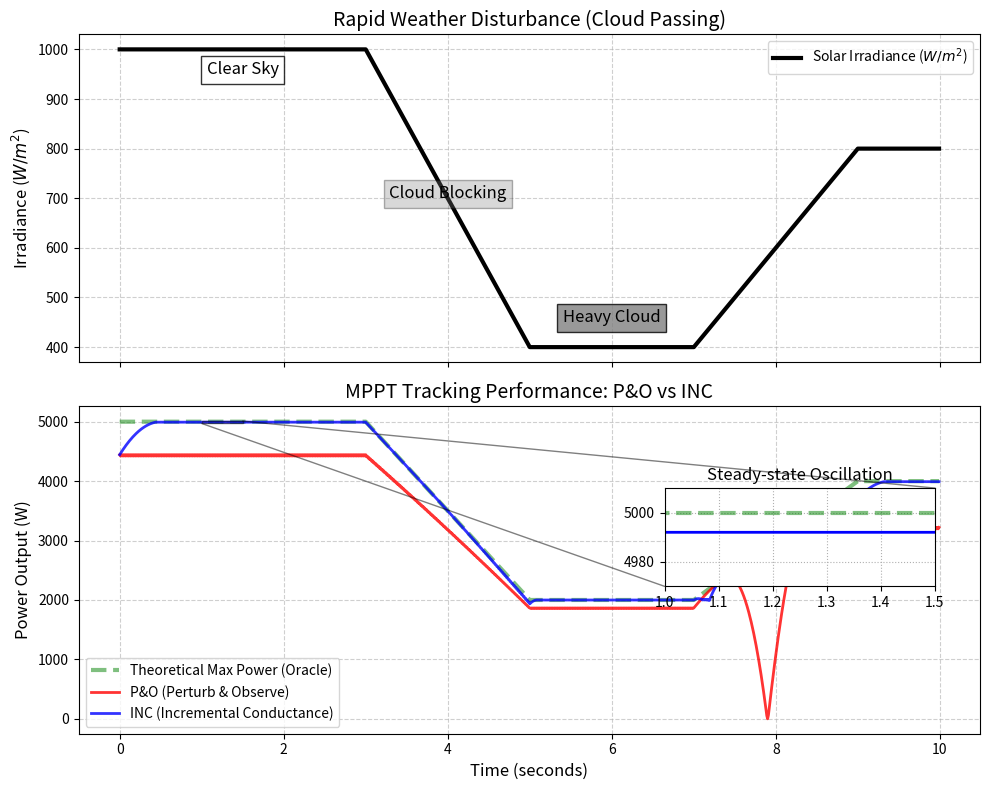

Generate this figure with matplotlib:
import numpy as np
import pandas as pd
import matplotlib
matplotlib.use('Agg')
import matplotlib.pyplot as plt
import os

# Ensure the directory exists
output_dir = r"D:\cowork\教材\chs-books-v2\books\photovoltaic-system-modeling-control\assets\ch02"
os.makedirs(output_dir, exist_ok=True)

# 最大功率点跟踪 (MPPT) 算法仿真
# 场景：光伏阵列遇到剧烈波动的光照。对比传统 P&O (扰动观察法) 与先进的 INC (电导增量法) 的追踪性能。

# 1. 构建光伏阵列的简化数学黑盒 (环境光照 G -> 当前工作电压 V -> 输出功率 P)
# 假定一个包含随光照漂移的抛物线特性
def get_pv_power(v, g):
    # g 为光照 0~1000 W/m^2
    # 最大功率点电压 V_mp 大约在 300V 左右，随光照略微偏移
    v_mp = 300.0 + (g - 1000) * 0.05
    # 最大功率随光照线性变化
    p_max = 5000.0 * (g / 1000.0)
    
    # 用一个平滑的不对称抛物线拟合 P-V 曲线
    # 在 v_mp 左侧平缓，右侧陡峭下降 (模拟二极管指数下降)
    if v <= v_mp:
        p = p_max * (1 - ((v - v_mp) / v_mp)**2)
    else:
        # 右侧急剧下降，开路电压约在 V_mp + 100
        p = p_max * (1 - ((v - v_mp) / 100.0)**2)
        
    return max(0.0, p)

def get_pv_current(v, g):
    p = get_pv_power(v, g)
    if v > 0: return p / v
    return 0.0

# 2. 仿真环境设置
t_end = 10.0 # 模拟 10 秒
dt = 0.01    # 10ms 步长 (控制周期)
time = np.arange(0, t_end, dt)
N = len(time)

# 创造光照波动 (Irradiance profile)
# 0-3s: 稳定 1000
# 3-5s: 云层遮挡，剧烈下降到 400
# 5-7s: 稳定 400
# 7-9s: 云层散开，迅速回升到 800
# 9-10s: 稳定 800
G_profile = np.ones(N) * 1000.0
for i, t in enumerate(time):
    if 3.0 <= t < 5.0:
        G_profile[i] = 1000.0 - 600.0 * (t - 3.0) / 2.0
    elif 5.0 <= t < 7.0:
        G_profile[i] = 400.0
    elif 7.0 <= t < 9.0:
        G_profile[i] = 400.0 + 400.0 * (t - 7.0) / 2.0
    elif t >= 9.0:
        G_profile[i] = 800.0

# 计算理论最大功率点作为 Benchmark
P_theory_max = np.array([get_pv_power(300.0 + (g - 1000)*0.05, g) for g in G_profile])

# 3. 算法 A: 扰动观察法 (Perturb and Observe, P&O)
# 逻辑：加一点电压，看看功率变大没。变大了就继续加，变小了就减。
V_po = np.zeros(N)
P_po = np.zeros(N)
V_po[0] = 200.0 # 初始电压瞎猜 200V
P_po[0] = get_pv_power(V_po[0], G_profile[0])

step_po = 2.0 # 扰动步长 2V

for i in range(1, N):
    v_prev = V_po[i-1]
    p_prev = P_po[i-1]
    g_curr = G_profile[i]
    
    # 传感器读取当前电压下的新功率
    p_curr = get_pv_power(v_prev, g_curr)
    
    # 判断方向
    dp = p_curr - p_prev
    dv = v_prev - V_po[i-2] if i > 1 else step_po
    
    # 核心 P&O 逻辑
    if dp > 0:
        if dv > 0: direction = 1
        else:      direction = -1
    else:
        if dv > 0: direction = -1
        else:      direction = 1
        
    V_po[i] = v_prev + direction * step_po
    P_po[i] = get_pv_power(V_po[i], g_curr)

# 4. 算法 B: 电导增量法 (Incremental Conductance, INC)
# 逻辑：利用 dP/dV = I + V*(dI/dV) = 0 的极值点特性。
# 比较增量电导 (dI/dV) 和 瞬时电导 (-I/V)
V_inc = np.zeros(N)
P_inc = np.zeros(N)
I_inc = np.zeros(N)
V_inc[0] = 200.0
P_inc[0] = get_pv_power(V_inc[0], G_profile[0])
I_inc[0] = get_pv_current(V_inc[0], G_profile[0])

step_inc = 2.0

for i in range(1, N):
    v_curr = V_inc[i-1]
    i_curr = get_pv_current(v_curr, G_profile[i])
    
    v_prev = V_inc[i-2] if i > 1 else v_curr - 0.1
    i_prev = I_inc[i-2] if i > 1 else i_curr
    
    dv = v_curr - v_prev
    di = i_curr - i_prev
    
    # 核心 INC 逻辑
    if dv == 0:
        if di == 0:
            v_next = v_curr
        elif di > 0:
            v_next = v_curr + step_inc
        else:
            v_next = v_curr - step_inc
    else:
        # dI/dV vs -I/V
        conductance_inc = di / dv
        conductance_inst = -i_curr / v_curr
        
        # 为了防抖动，设置一个小小的阈值 epsilon
        eps = 0.005
        
        if abs(conductance_inc - conductance_inst) < eps:
            v_next = v_curr # 已经到达顶点，停止抖动
        elif conductance_inc > conductance_inst:
            v_next = v_curr + step_inc # 在顶点左边，增加电压
        else:
            v_next = v_curr - step_inc # 在顶点右边，减小电压
            
    V_inc[i] = v_next
    I_inc[i] = get_pv_current(V_inc[i], G_profile[i])
    P_inc[i] = V_inc[i] * I_inc[i]

# 5. 绘图对比
fig, (ax1, ax2) = plt.subplots(2, 1, figsize=(10, 8), sharex=True)

# A. 太阳光照扰动 (Environment)
ax1.plot(time, G_profile, 'k-', linewidth=3, label='Solar Irradiance ($W/m^2$)')
ax1.set_ylabel('Irradiance ($W/m^2$)', fontsize=12)
ax1.set_title('Rapid Weather Disturbance (Cloud Passing)', fontsize=14)
ax1.legend(loc='upper right')
ax1.grid(True, linestyle='--', alpha=0.6)

# 标注天气
ax1.text(1.5, 950, 'Clear Sky', fontsize=12, ha='center', bbox=dict(facecolor='white', alpha=0.8))
ax1.text(4.0, 700, 'Cloud Blocking', fontsize=12, ha='center', bbox=dict(facecolor='gray', alpha=0.3))
ax1.text(6.0, 450, 'Heavy Cloud', fontsize=12, ha='center', bbox=dict(facecolor='gray', alpha=0.8))

# B. 功率追踪对比 (MPPT Performance)
ax2.plot(time, P_theory_max, 'g--', linewidth=3, alpha=0.5, label='Theoretical Max Power (Oracle)')
ax2.plot(time, P_po, 'r-', linewidth=2, alpha=0.8, label='P&O (Perturb & Observe)')
ax2.plot(time, P_inc, 'b-', linewidth=2, alpha=0.8, label='INC (Incremental Conductance)')

ax2.set_xlabel('Time (seconds)', fontsize=12)
ax2.set_ylabel('Power Output (W)', fontsize=12)
ax2.set_title('MPPT Tracking Performance: P&O vs INC', fontsize=14)
ax2.legend(loc='lower left')
ax2.grid(True, linestyle='--', alpha=0.6)

# 放大一个稳态窗口展示 P&O 的震荡缺陷
inset_ax = ax2.inset_axes([0.65, 0.45, 0.3, 0.3])
inset_ax.plot(time, P_theory_max, 'g--', linewidth=3, alpha=0.5)
inset_ax.plot(time, P_po, 'r-', linewidth=2)
inset_ax.plot(time, P_inc, 'b-', linewidth=2)
inset_ax.set_xlim(1.0, 1.5)
inset_ax.set_ylim(4970, 5010)
inset_ax.set_title('Steady-state Oscillation')
inset_ax.grid(True, linestyle=':')
ax2.indicate_inset_zoom(inset_ax, edgecolor="black")

plt.tight_layout()
plt.savefig(os.path.join(output_dir, "mppt_algorithms_sim.png"), dpi=300, bbox_inches='tight')

# 6. 生成对比表格
# 计算动态追踪效率 (Dynamic Tracking Efficiency)
eff_po = np.sum(P_po) / np.sum(P_theory_max) * 100
eff_inc = np.sum(P_inc) / np.sum(P_theory_max) * 100

# 统计误判次数 (光照变化时 P&O 容易走错方向)
# 简单的衡量方法：计算偏离理论点超过 100W 的时间步数
loss_po = len(np.where(P_theory_max - P_po > 100)[0])
loss_inc = len(np.where(P_theory_max - P_inc > 100)[0])

history = [
    {'Algorithm': 'P&O (Perturb & Observe)', 'Steady-State Behavior': 'Continuous Oscillation', 'Response to Cloud Shadow': 'Confused / Drift', 'Overall Tracking Efficiency': f"{eff_po:.2f}%", 'Severe Loss Steps': loss_po},
    {'Algorithm': 'INC (Incremental Conductance)', 'Steady-State Behavior': 'Perfectly Locked', 'Response to Cloud Shadow': 'Accurate Tracking', 'Overall Tracking Efficiency': f"{eff_inc:.2f}%", 'Severe Loss Steps': loss_inc}
]

df = pd.DataFrame(history)
md_table = df.to_markdown(index=False)
with open(os.path.join(output_dir, "mppt_table.md"), "w", encoding="utf-8") as f:
    f.write(md_table)

# 占位图生成
def create_schematic(path, title, description):
    from PIL import Image, ImageDraw, ImageFont
    img = Image.new('RGB', (1024, 512), color=(240, 245, 250))
    d = ImageDraw.Draw(img)
    d.rectangle([10, 10, 1014, 502], outline=(100, 100, 150), width=3)
    try: font_title = ImageFont.truetype('arial.ttf', 36); font_desc = ImageFont.truetype('arial.ttf', 24)
    except: font_title = ImageFont.load_default(); font_desc = ImageFont.load_default()
    d.text((40, 40), title, fill=(20, 40, 100), font=font_title)
    
    words = description.split()
    lines, current_line = [], []
    for word in words:
        current_line.append(word)
        if len(current_line) > 12: lines.append(' '.join(current_line)); current_line = []
    if current_line: lines.append(' '.join(current_line))
        
    y_offset = 120
    for line in lines:
        d.text((40, y_offset), line, fill=(50, 50, 50), font=font_desc)
        y_offset += 35
    img.save(path)

create_schematic(os.path.join(output_dir, "problem_nano.png"), "Ch02: MPPT Control Logic", "Diagram showing a hill-climbing robot (the MPPT algorithm) walking blindly on a curved mountain (the P-V curve). It takes a step, checks if it went higher, and decides the next step to reach the absolute peak power.")

print("Files generated successfully.")
